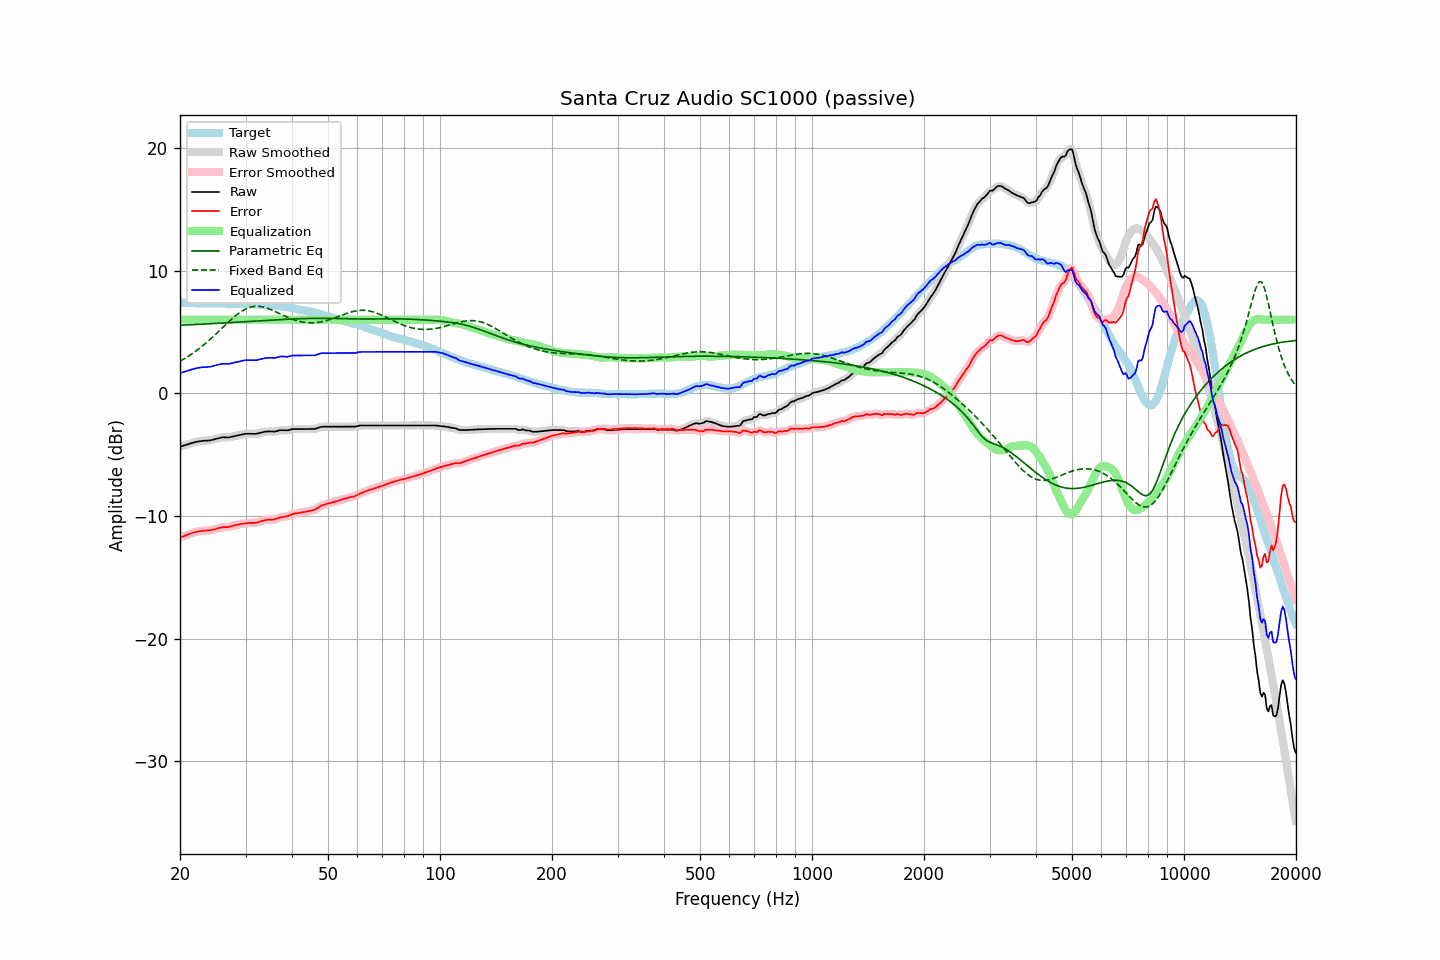

Data behind this chart, as committed beside it:
frequency, raw, error, smoothed, error_smoothed, equalization, parametric_eq, fixed_band_eq, equalized_raw, equalized_smoothed, target
20.00, -4.36, -11.75, -4.36, -11.75, 6.00, 5.55, 2.61, 1.64, 1.64, 7.39
20.20, -4.32, -11.70, -4.32, -11.70, 6.00, 5.55, 2.69, 1.68, 1.68, 7.38
20.40, -4.28, -11.66, -4.28, -11.66, 6.00, 5.56, 2.76, 1.72, 1.72, 7.38
20.61, -4.24, -11.61, -4.24, -11.61, 6.00, 5.56, 2.84, 1.76, 1.76, 7.37
20.81, -4.20, -11.56, -4.20, -11.56, 6.00, 5.57, 2.92, 1.80, 1.80, 7.36
21.02, -4.16, -11.51, -4.16, -11.51, 6.00, 5.58, 3.00, 1.84, 1.84, 7.35
21.23, -4.12, -11.47, -4.11, -11.47, 6.00, 5.58, 3.09, 1.88, 1.89, 7.35
21.44, -4.07, -11.43, -4.07, -11.42, 6.00, 5.59, 3.18, 1.93, 1.93, 7.36
21.66, -4.03, -11.38, -4.03, -11.38, 6.00, 5.59, 3.27, 1.97, 1.97, 7.35
21.87, -3.99, -11.34, -3.99, -11.34, 6.00, 5.60, 3.36, 2.01, 2.01, 7.35
22.09, -3.96, -11.30, -3.96, -11.30, 6.00, 5.61, 3.45, 2.04, 2.04, 7.34
22.31, -3.94, -11.27, -3.94, -11.27, 6.00, 5.61, 3.55, 2.06, 2.06, 7.34
22.54, -3.92, -11.24, -3.92, -11.25, 6.00, 5.62, 3.65, 2.08, 2.08, 7.33
22.76, -3.90, -11.23, -3.90, -11.23, 6.00, 5.63, 3.76, 2.10, 2.10, 7.34
22.99, -3.88, -11.21, -3.88, -11.21, 6.00, 5.63, 3.86, 2.12, 2.12, 7.34
23.22, -3.87, -11.19, -3.87, -11.20, 6.00, 5.64, 3.97, 2.13, 2.13, 7.32
23.45, -3.87, -11.19, -3.86, -11.19, 6.00, 5.65, 4.08, 2.13, 2.14, 7.32
23.69, -3.86, -11.18, -3.86, -11.18, 6.00, 5.66, 4.19, 2.14, 2.14, 7.32
23.92, -3.85, -11.17, -3.85, -11.17, 6.00, 5.66, 4.31, 2.15, 2.15, 7.32
24.16, -3.83, -11.16, -3.83, -11.16, 6.00, 5.67, 4.43, 2.17, 2.17, 7.33
24.40, -3.80, -11.14, -3.80, -11.14, 6.00, 5.68, 4.54, 2.20, 2.20, 7.34
24.65, -3.77, -11.11, -3.77, -11.10, 6.00, 5.68, 4.67, 2.23, 2.23, 7.34
24.89, -3.73, -11.07, -3.73, -11.07, 6.00, 5.69, 4.79, 2.27, 2.27, 7.34
25.14, -3.70, -11.02, -3.70, -11.03, 6.00, 5.70, 4.91, 2.30, 2.30, 7.33
25.39, -3.67, -10.99, -3.66, -10.99, 6.00, 5.71, 5.04, 2.33, 2.34, 7.33
25.65, -3.64, -10.96, -3.63, -10.96, 6.00, 5.71, 5.16, 2.36, 2.37, 7.33
25.91, -3.60, -10.92, -3.61, -10.93, 6.00, 5.72, 5.29, 2.40, 2.39, 7.32
26.16, -3.59, -10.91, -3.59, -10.91, 6.00, 5.73, 5.42, 2.41, 2.41, 7.32
26.43, -3.60, -10.91, -3.59, -10.91, 6.00, 5.74, 5.54, 2.40, 2.41, 7.31
26.69, -3.60, -10.91, -3.60, -10.91, 6.00, 5.74, 5.67, 2.40, 2.40, 7.31
26.96, -3.61, -10.91, -3.60, -10.90, 6.00, 5.75, 5.79, 2.39, 2.40, 7.30
27.23, -3.58, -10.87, -3.58, -10.87, 6.00, 5.76, 5.91, 2.42, 2.42, 7.29
27.50, -3.55, -10.84, -3.55, -10.84, 6.00, 5.77, 6.03, 2.45, 2.45, 7.29
27.77, -3.52, -10.80, -3.52, -10.80, 6.00, 5.78, 6.15, 2.48, 2.48, 7.29
28.05, -3.49, -10.77, -3.49, -10.77, 6.00, 5.78, 6.26, 2.51, 2.51, 7.28
28.33, -3.46, -10.74, -3.46, -10.74, 6.00, 5.79, 6.37, 2.54, 2.54, 7.28
28.62, -3.43, -10.70, -3.43, -10.71, 6.00, 5.80, 6.47, 2.57, 2.57, 7.27
28.90, -3.41, -10.69, -3.40, -10.68, 6.00, 5.81, 6.57, 2.59, 2.60, 7.28
29.19, -3.38, -10.66, -3.38, -10.66, 6.00, 5.82, 6.66, 2.62, 2.62, 7.28
29.48, -3.35, -10.63, -3.35, -10.63, 6.00, 5.82, 6.74, 2.65, 2.65, 7.29
29.78, -3.32, -10.60, -3.32, -10.61, 6.00, 5.83, 6.82, 2.68, 2.68, 7.28
30.08, -3.30, -10.59, -3.30, -10.59, 6.00, 5.84, 6.88, 2.70, 2.70, 7.29
30.38, -3.30, -10.58, -3.30, -10.58, 6.00, 5.85, 6.94, 2.70, 2.70, 7.28
30.68, -3.30, -10.58, -3.29, -10.57, 6.00, 5.86, 6.99, 2.70, 2.71, 7.28
30.99, -3.30, -10.56, -3.30, -10.57, 6.00, 5.86, 7.03, 2.70, 2.70, 7.27
31.30, -3.30, -10.56, -3.30, -10.57, 6.00, 5.87, 7.06, 2.70, 2.70, 7.26
31.61, -3.31, -10.57, -3.31, -10.57, 6.00, 5.88, 7.08, 2.69, 2.69, 7.26
31.93, -3.31, -10.56, -3.30, -10.56, 6.00, 5.89, 7.09, 2.69, 2.70, 7.25
32.24, -3.29, -10.53, -3.28, -10.53, 6.00, 5.90, 7.10, 2.71, 2.72, 7.25
32.57, -3.25, -10.48, -3.25, -10.49, 6.00, 5.91, 7.09, 2.75, 2.75, 7.24
32.89, -3.22, -10.44, -3.22, -10.45, 6.00, 5.91, 7.08, 2.78, 2.78, 7.22
33.22, -3.19, -10.41, -3.18, -10.40, 6.00, 5.92, 7.05, 2.81, 2.82, 7.22
33.55, -3.16, -10.37, -3.16, -10.37, 6.00, 5.93, 7.03, 2.84, 2.84, 7.22
33.89, -3.13, -10.34, -3.13, -10.34, 6.00, 5.94, 6.99, 2.87, 2.87, 7.21
34.23, -3.12, -10.32, -3.12, -10.32, 6.00, 5.95, 6.95, 2.88, 2.88, 7.20
34.57, -3.11, -10.31, -3.11, -10.31, 6.00, 5.95, 6.90, 2.89, 2.89, 7.20
34.92, -3.11, -10.29, -3.11, -10.30, 6.00, 5.96, 6.85, 2.89, 2.89, 7.18
35.27, -3.12, -10.31, -3.12, -10.30, 6.00, 5.97, 6.79, 2.88, 2.88, 7.19
35.62, -3.12, -10.29, -3.12, -10.29, 6.00, 5.98, 6.74, 2.88, 2.88, 7.17
35.97, -3.13, -10.28, -3.11, -10.27, 6.00, 5.98, 6.67, 2.87, 2.89, 7.15
... 635 more rows
